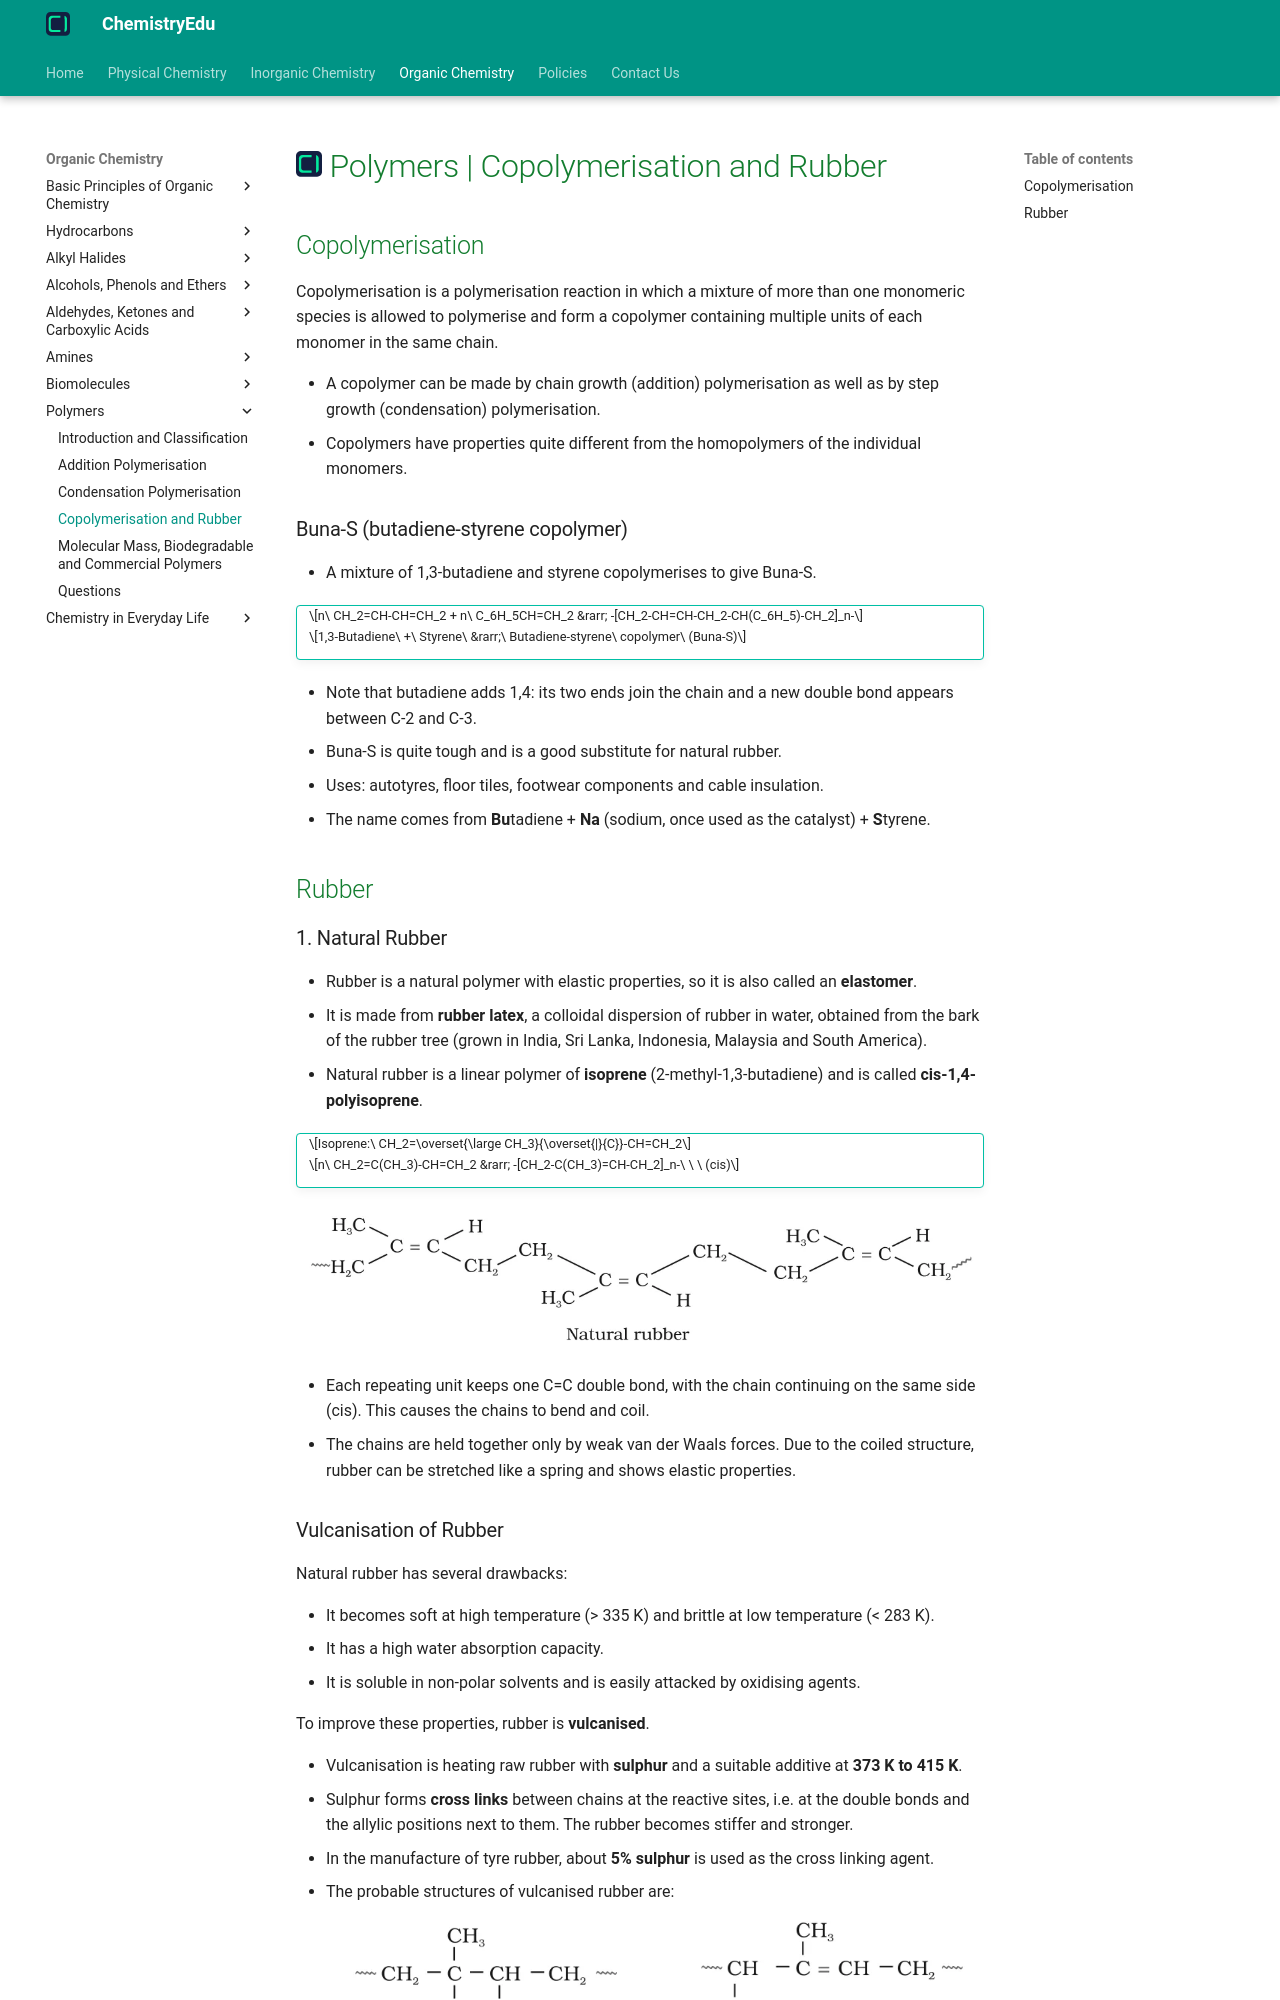

repository: KingChampion36/chemistryedu · page: organic-chemistry/polymers/copolymerisation-and-rubber/index.html · generator: mkdocs

---
title: Polymers | Copolymerisation and Rubber
description: Copolymerisation is a polymerisation reaction in which a mixture of more than one monomeric species is allowed to polymerise and form a copolymer containing multiple units of each monomer in the same chain.
---

# [![ChemistryEdu Logo](../../images/favicon.svg){ align=left, width=3.8% }](../../index.md)  Polymers | Copolymerisation and Rubber

## Copolymerisation

Copolymerisation is a polymerisation reaction in which a mixture of more than one monomeric species is allowed to polymerise and form a copolymer containing multiple units of each monomer in the same chain.

* A copolymer can be made by chain growth (addition) polymerisation as well as by step growth (condensation) polymerisation.
* Copolymers have properties quite different from the homopolymers of the individual monomers.

### Buna-S (butadiene-styrene copolymer)

* A mixture of 1,3-butadiene and styrene copolymerises to give Buna-S.

!!! tip ""

    $$n\ CH_2=CH-CH=CH_2 + n\ C_6H_5CH=CH_2 &rarr; -[CH_2-CH=CH-CH_2-CH(C_6H_5)-CH_2]_n-$$

    $$1,3-Butadiene\ +\ Styrene\ &rarr;\ Butadiene-styrene\ copolymer\ (Buna-S)$$

* Note that butadiene adds 1,4: its two ends join the chain and a new double bond appears between C-2 and C-3.
* Buna-S is quite tough and is a good substitute for natural rubber.
* Uses: autotyres, floor tiles, footwear components and cable insulation.
* The name comes from **Bu**tadiene + **Na** (sodium, once used as the catalyst) + **S**tyrene.

## Rubber

### 1. Natural Rubber

* Rubber is a natural polymer with elastic properties, so it is also called an **elastomer**.
* It is made from **rubber latex**, a colloidal dispersion of rubber in water, obtained from the bark of the rubber tree (grown in India, Sri Lanka, Indonesia, Malaysia and South America).
* Natural rubber is a linear polymer of **isoprene** (2-methyl-1,3-butadiene) and is called **cis-1,4-polyisoprene**.

!!! tip ""

    $$Isoprene:\ CH_2=\overset{\large CH_3}{\overset{|}{C}}-CH=CH_2$$

    $$n\ CH_2=C(CH_3)-CH=CH_2 &rarr; -[CH_2-C(CH_3)=CH-CH_2]_n-\ \ \ (cis)$$

![Structure of natural rubber, cis-1,4-polyisoprene](images/natural-rubber.webp){loading=lazy}

* Each repeating unit keeps one C=C double bond, with the chain continuing on the same side (cis). This causes the chains to bend and coil.
* The chains are held together only by weak van der Waals forces. Due to the coiled structure, rubber can be stretched like a spring and shows elastic properties.
